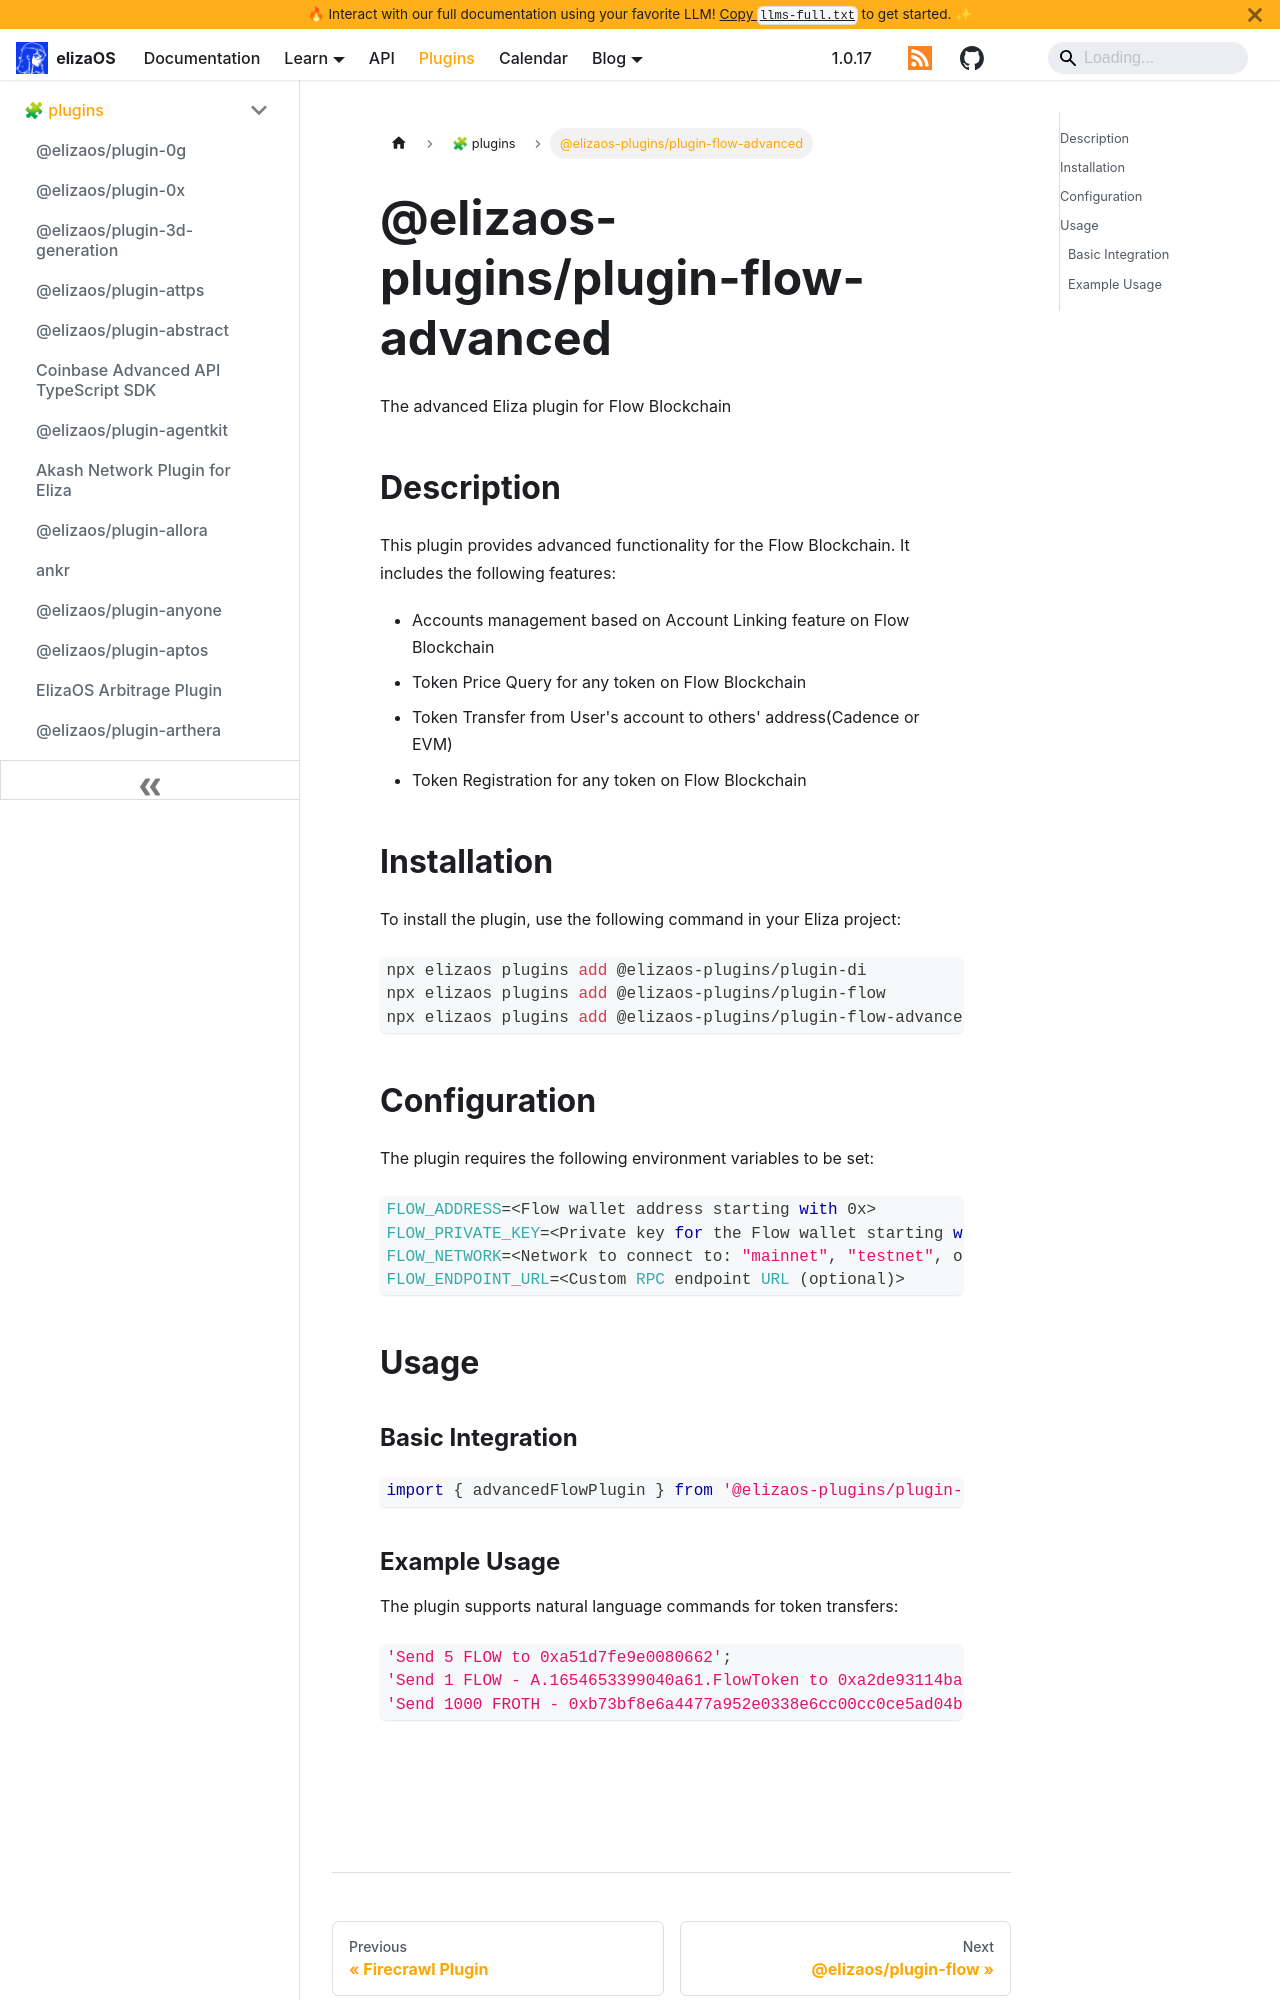

repository: yakkl/eliza · page: packages/plugins/flow-advanced.html · generator: docusaurus

# @elizaos-plugins/plugin-flow-advanced

The advanced Eliza plugin for Flow Blockchain

## Description

This plugin provides advanced functionality for the Flow Blockchain. It includes the following features:

- Accounts management based on Account Linking feature on Flow Blockchain
- Token Price Query for any token on Flow Blockchain
- Token Transfer from User's account to others' address(Cadence or EVM)
- Token Registration for any token on Flow Blockchain

## Installation

To install the plugin, use the following command in your Eliza project:

```bash
npx elizaos plugins add @elizaos-plugins/plugin-di
npx elizaos plugins add @elizaos-plugins/plugin-flow
npx elizaos plugins add @elizaos-plugins/plugin-flow-advanced
```

## Configuration

The plugin requires the following environment variables to be set:

```typescript
FLOW_ADDRESS=<Flow wallet address starting with 0x>
FLOW_PRIVATE_KEY=<Private key for the Flow wallet starting with 0x>
FLOW_NETWORK=<Network to connect to: "mainnet", "testnet", or "emulator" (optional, defaults to "mainnet")>
FLOW_ENDPOINT_URL=<Custom RPC endpoint URL (optional)>
```

## Usage

### Basic Integration

```typescript
import { advancedFlowPlugin } from '@elizaos-plugins/plugin-flow-advanced';
```
